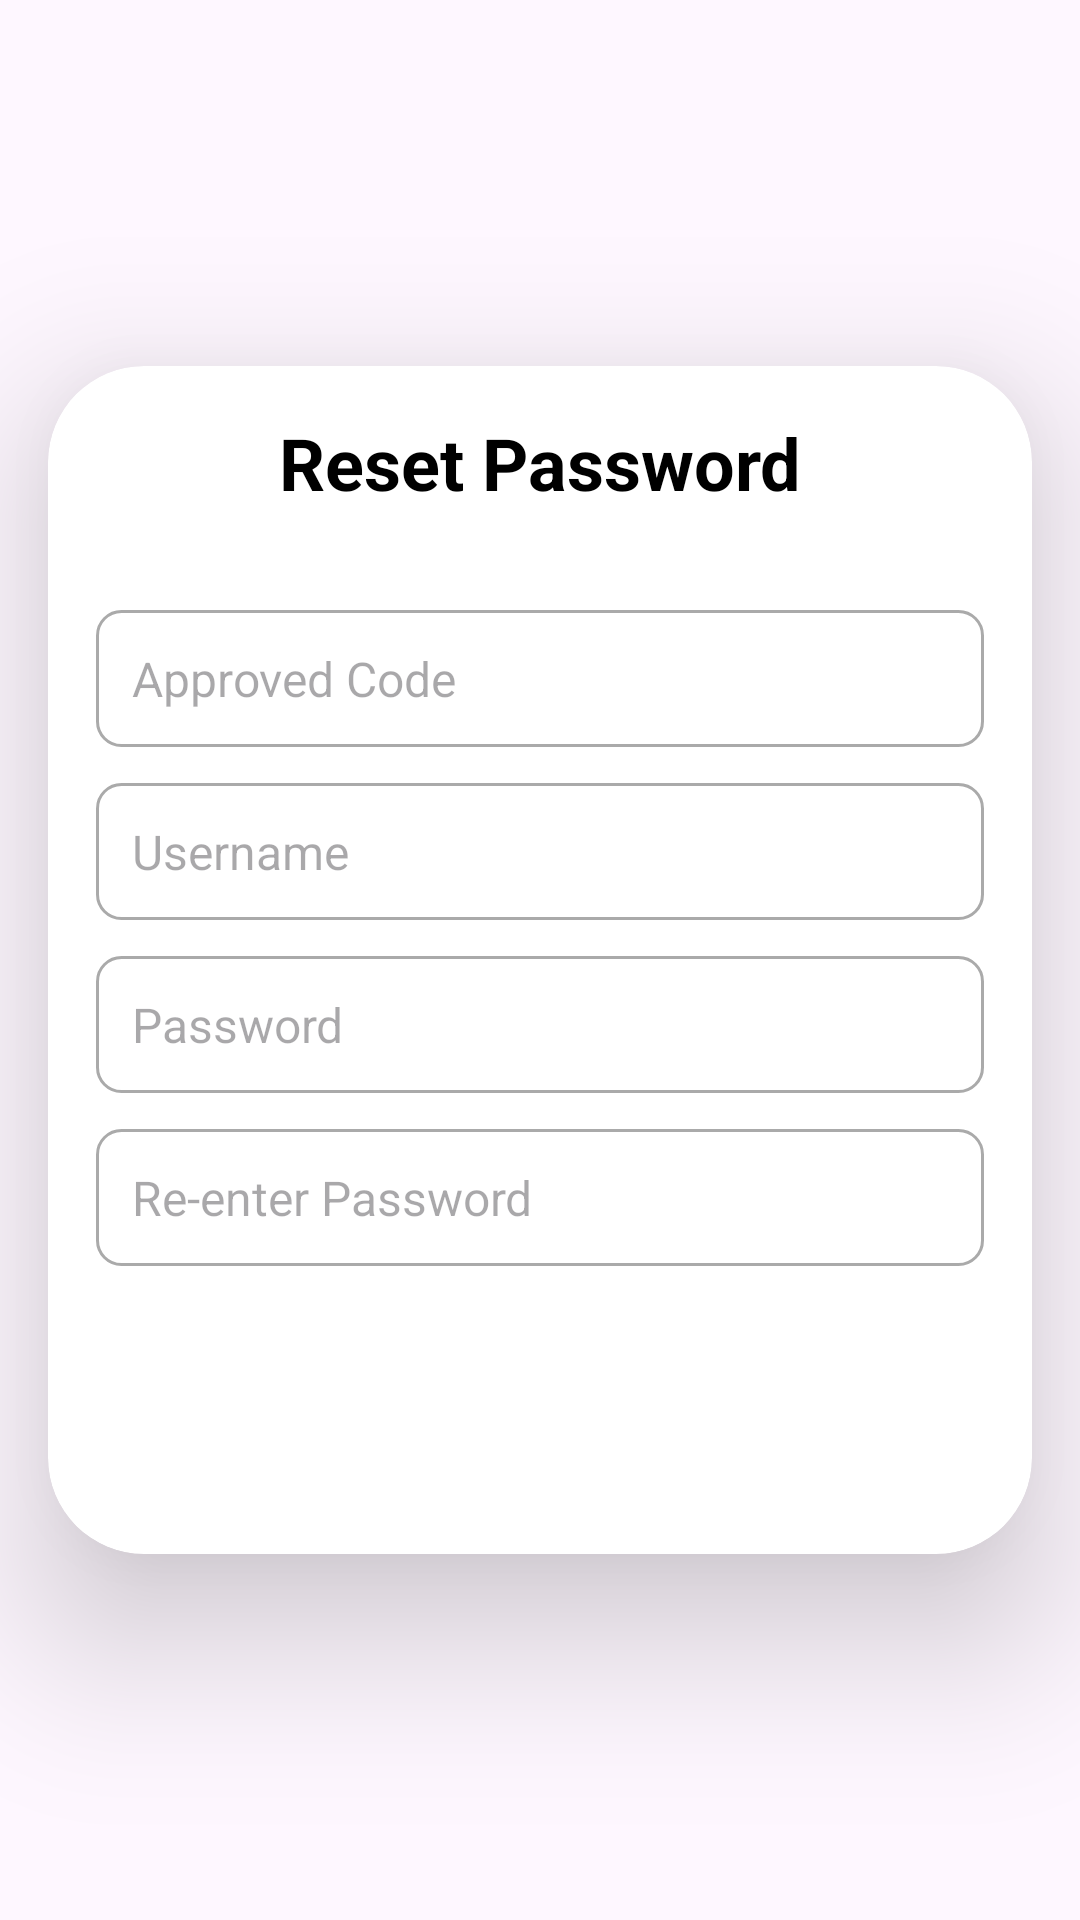

Reconstruct the res/layout file that produces this screen, plus the resources it refers to.
<!-- AndroidManifest.xml: application theme Theme.Commerce -->
<!-- res/layout/fragment_reset_password.xml -->
<?xml version="1.0" encoding="utf-8"?>
<androidx.constraintlayout.widget.ConstraintLayout xmlns:android="http://schemas.android.com/apk/res/android"
    xmlns:app="http://schemas.android.com/apk/res-auto"
    xmlns:tools="http://schemas.android.com/tools"
    android:layout_width="match_parent"
    android:background="@color/titleTextColor"
    android:layout_height="match_parent"
    tools:context=".fragments.login.ResetPasswordFragment">

    <androidx.cardview.widget.CardView
        android:layout_width="match_parent"
        android:layout_height="wrap_content"
        android:layout_marginStart="16dp"
        android:layout_marginEnd="16dp"
        app:cardCornerRadius="32dp"
        app:cardElevation="32dp"
        app:layout_constraintBottom_toBottomOf="parent"
        app:layout_constraintEnd_toEndOf="parent"
        app:layout_constraintStart_toStartOf="parent"
        app:layout_constraintTop_toTopOf="parent">

        <LinearLayout
            android:layout_width="match_parent"
            android:layout_height="wrap_content"
            android:gravity="center_horizontal"
            android:orientation="vertical"
            android:padding="16dp">

            <TextView
                android:id="@+id/tvForgotPasswordTitle"
                android:layout_width="wrap_content"
                android:layout_height="wrap_content"
                android:paddingBottom="8dp"
                android:text="Reset Password"
                android:textColor="@android:color/black"
                android:textSize="24sp"
                android:textStyle="bold" />

            <EditText
                android:id="@+id/inputApprovedCode"
                android:layout_width="match_parent"
                android:layout_height="wrap_content"
                android:layout_marginTop="25dp"
                android:layout_marginBottom="12dp"
                android:background="@drawable/login_text_background"
                android:hint="Approved Code"
                android:inputType="number"
                android:padding="12dp"
                android:textColor="#333333"
                android:textSize="16sp" />

            <EditText
                android:id="@+id/inputUserName"
                android:layout_width="match_parent"
                android:layout_height="wrap_content"
                android:layout_marginBottom="12dp"
                android:background="@drawable/login_text_background"
                android:hint="Username"
                android:inputType="text"
                android:padding="12dp"
                android:textColor="#333333"
                android:textSize="16sp" />

            <EditText
                android:id="@+id/inputPassword"
                android:layout_width="match_parent"
                android:layout_height="wrap_content"
                android:layout_marginBottom="12dp"
                android:background="@drawable/login_text_background"
                android:hint="Password"
                android:inputType="textPassword"
                android:padding="12dp"
                android:textColor="#333333"
                android:textSize="16sp" />

            <EditText
                android:id="@+id/inputRePassword"
                android:layout_width="match_parent"
                android:layout_height="wrap_content"
                android:layout_marginBottom="16dp"
                android:background="@drawable/login_text_background"
                android:hint="Re-enter Password"
                android:inputType="textPassword"
                android:padding="12dp"
                android:textColor="#333333"
                android:textSize="16sp" />

            <androidx.appcompat.widget.AppCompatButton
                android:id="@+id/submitResetPassword"
                android:layout_width="match_parent"
                android:layout_height="wrap_content"
                android:layout_marginTop="16dp"
                android:background="@drawable/button_background"
                android:text="Reset Password"
                android:textColor="#FFFFFF" />
        </LinearLayout>
    </androidx.cardview.widget.CardView>

</androidx.constraintlayout.widget.ConstraintLayout>
<!-- resources referenced by this layout -->
<resources>
  <!-- drawable login_text_background (drawable) -->
  <?xml version="1.0" encoding="utf-8"?>
  <shape xmlns:android="http://schemas.android.com/apk/res/android">
      <solid android:color="@color/white" />
      <stroke android:width="1dp" android:color="@android:color/darker_gray" />
      <corners android:radius="8dp" />
  </shape>
  <style name="Theme.Commerce" parent="Base.Theme.Commerce" />
  <color name="white">#FFFFFFFF</color>
  <style name="Base.Theme.Commerce" parent="Theme.Material3.DayNight.NoActionBar">
          
          
      </style>
</resources>
